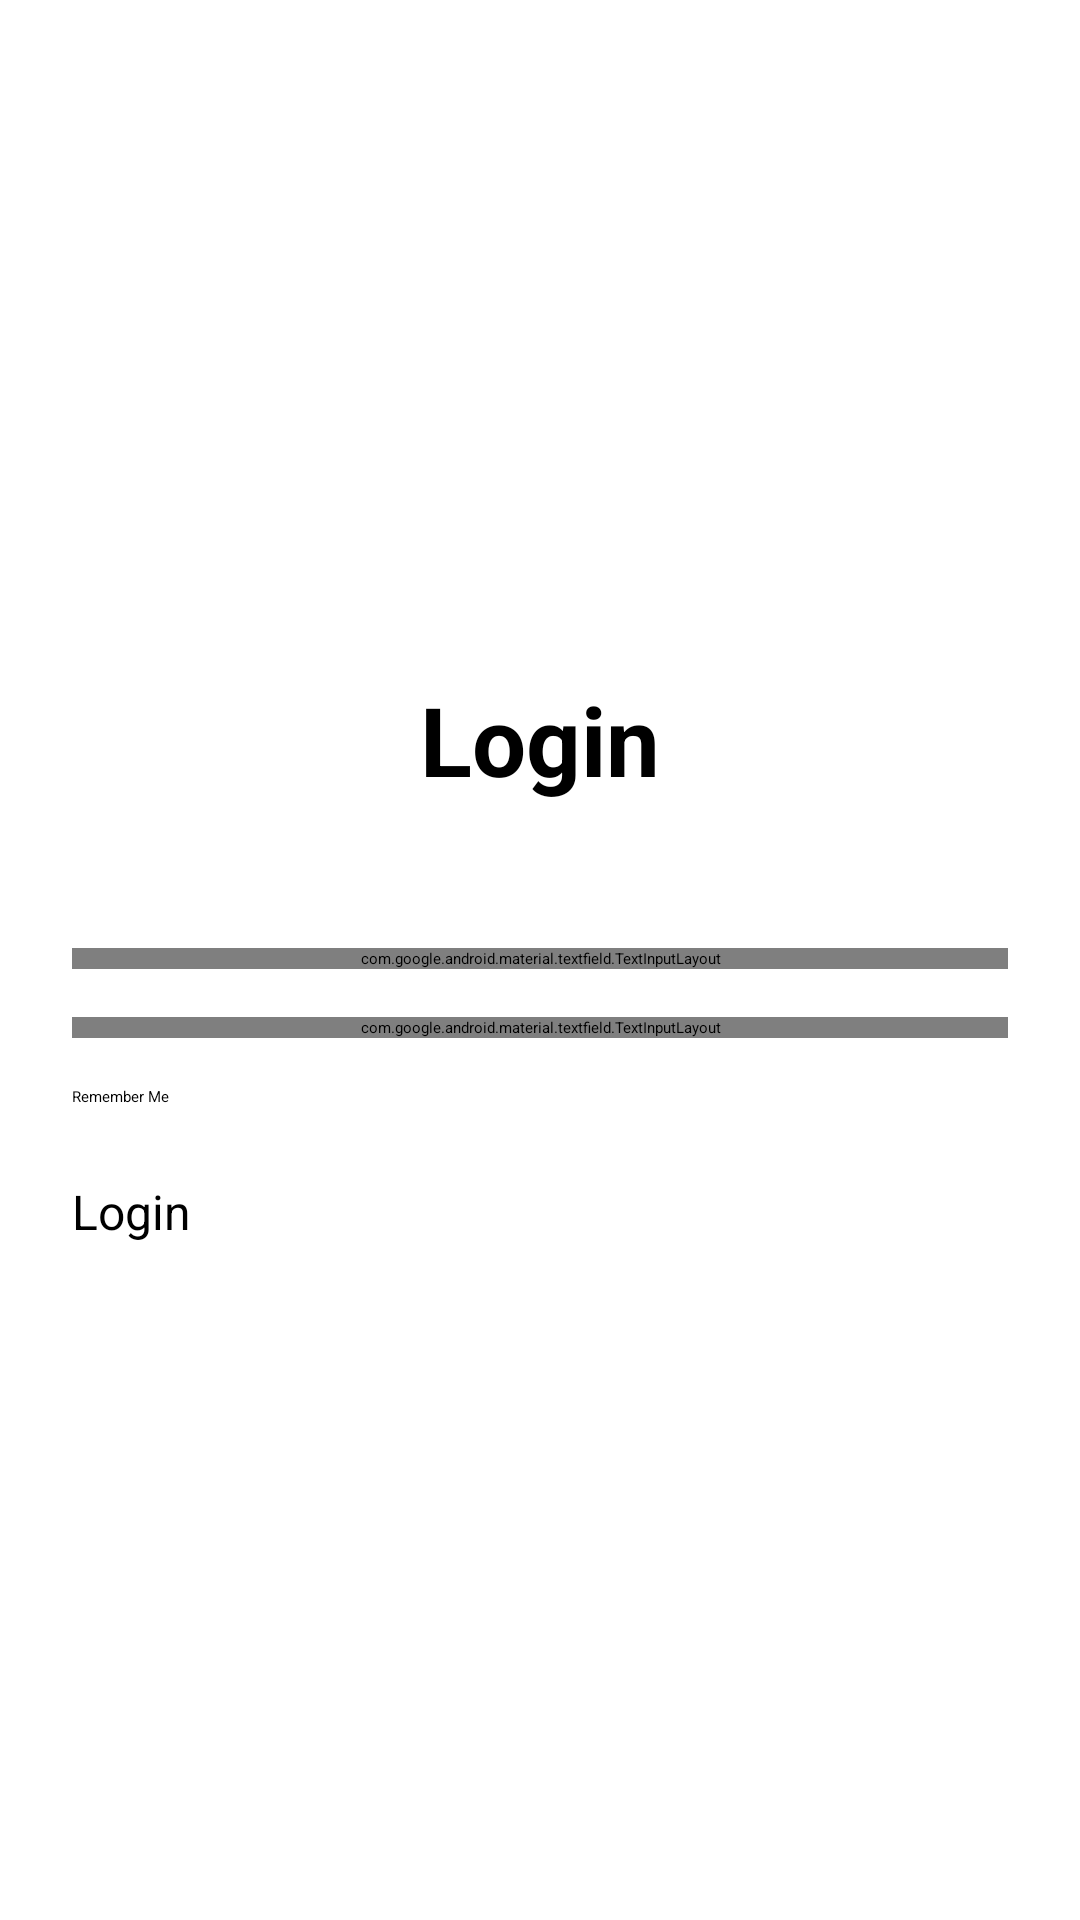

Reconstruct the res/layout file that produces this screen, plus the resources it refers to.
<!-- AndroidManifest.xml: application theme Theme.ProjectWork -->
<!-- res/layout/activity_login.xml -->
<?xml version="1.0" encoding="utf-8"?>
<LinearLayout xmlns:android="http://schemas.android.com/apk/res/android"
    android:layout_width="match_parent"
    android:layout_height="match_parent"
    xmlns:app="http://schemas.android.com/apk/res-auto"
    android:orientation="vertical"
    android:padding="24dp"
    android:gravity="center">

    
    <TextView
        android:layout_width="wrap_content"
        android:layout_height="wrap_content"
        android:text="Login"
        android:textSize="32sp"
        android:textStyle="bold"
        android:layout_marginBottom="48dp"/>

    
    <com.google.android.material.textfield.TextInputLayout
        android:layout_width="match_parent"
        android:layout_height="wrap_content"
        android:hint="User_Name">

        <com.google.android.material.textfield.TextInputEditText
            android:id="@+id/etUsername"
            android:layout_width="match_parent"
            android:layout_height="wrap_content"
            android:inputType="text"/>
    </com.google.android.material.textfield.TextInputLayout>

    
    <com.google.android.material.textfield.TextInputLayout
        android:layout_width="match_parent"
        android:layout_height="wrap_content"
        android:hint="Password"
        android:layout_marginTop="16dp"
        app:passwordToggleEnabled="true">

        <com.google.android.material.textfield.TextInputEditText
            android:id="@+id/etPassword"
            android:layout_width="match_parent"
            android:layout_height="wrap_content"
            android:inputType="textPassword"/>
    </com.google.android.material.textfield.TextInputLayout>

    
    <CheckBox
        android:id="@+id/cbRememberMe"
        android:layout_width="wrap_content"
        android:layout_height="wrap_content"
        android:text="Remember Me"
        android:layout_gravity="start"
        android:layout_marginTop="16dp"/>

    
    <Button
        android:id="@+id/btnLogin"
        android:layout_width="match_parent"
        android:layout_height="wrap_content"
        android:text="Login"
        android:layout_marginTop="24dp"
        android:textSize="16sp"/>

</LinearLayout>
<!-- resources referenced by this layout -->
<resources>
  <style name="Theme.ProjectWork" parent="Base.Theme.ProjectWork">
          
          <item name="android:navigationBarColor">@android:color/transparent</item>
          <item name="android:statusBarColor">@android:color/transparent</item>
          <item name="android:windowLightStatusBar">?attr/isLightTheme</item>
      </style>
</resources>
